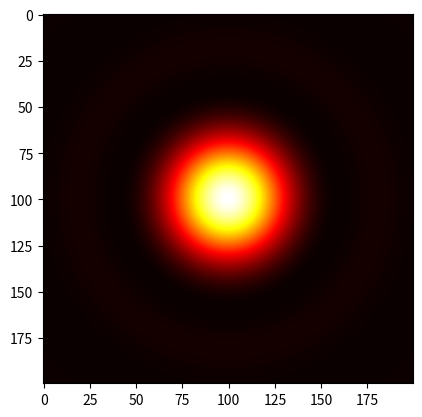

Recreate this plot in Python.
# Source: http://central.scipy.org/item/73/2/circular-diffraction

# License: Creative Commons Zero (almost public domain) http://scpyce.org/cc0
from numpy import *
from scipy.special import j1
from matplotlib.pyplot import *

wave = 500e-9
k = 2*pi/wave
side = 1e-6
points = 200
dim = linspace(-side/2,side/2,points)
ax,ay = meshgrid(dim,dim)
r = sqrt(ax**2 + ay**2)
area = (j1(k*r)/(k*r))**2
imshow(area)
hot()
show()

